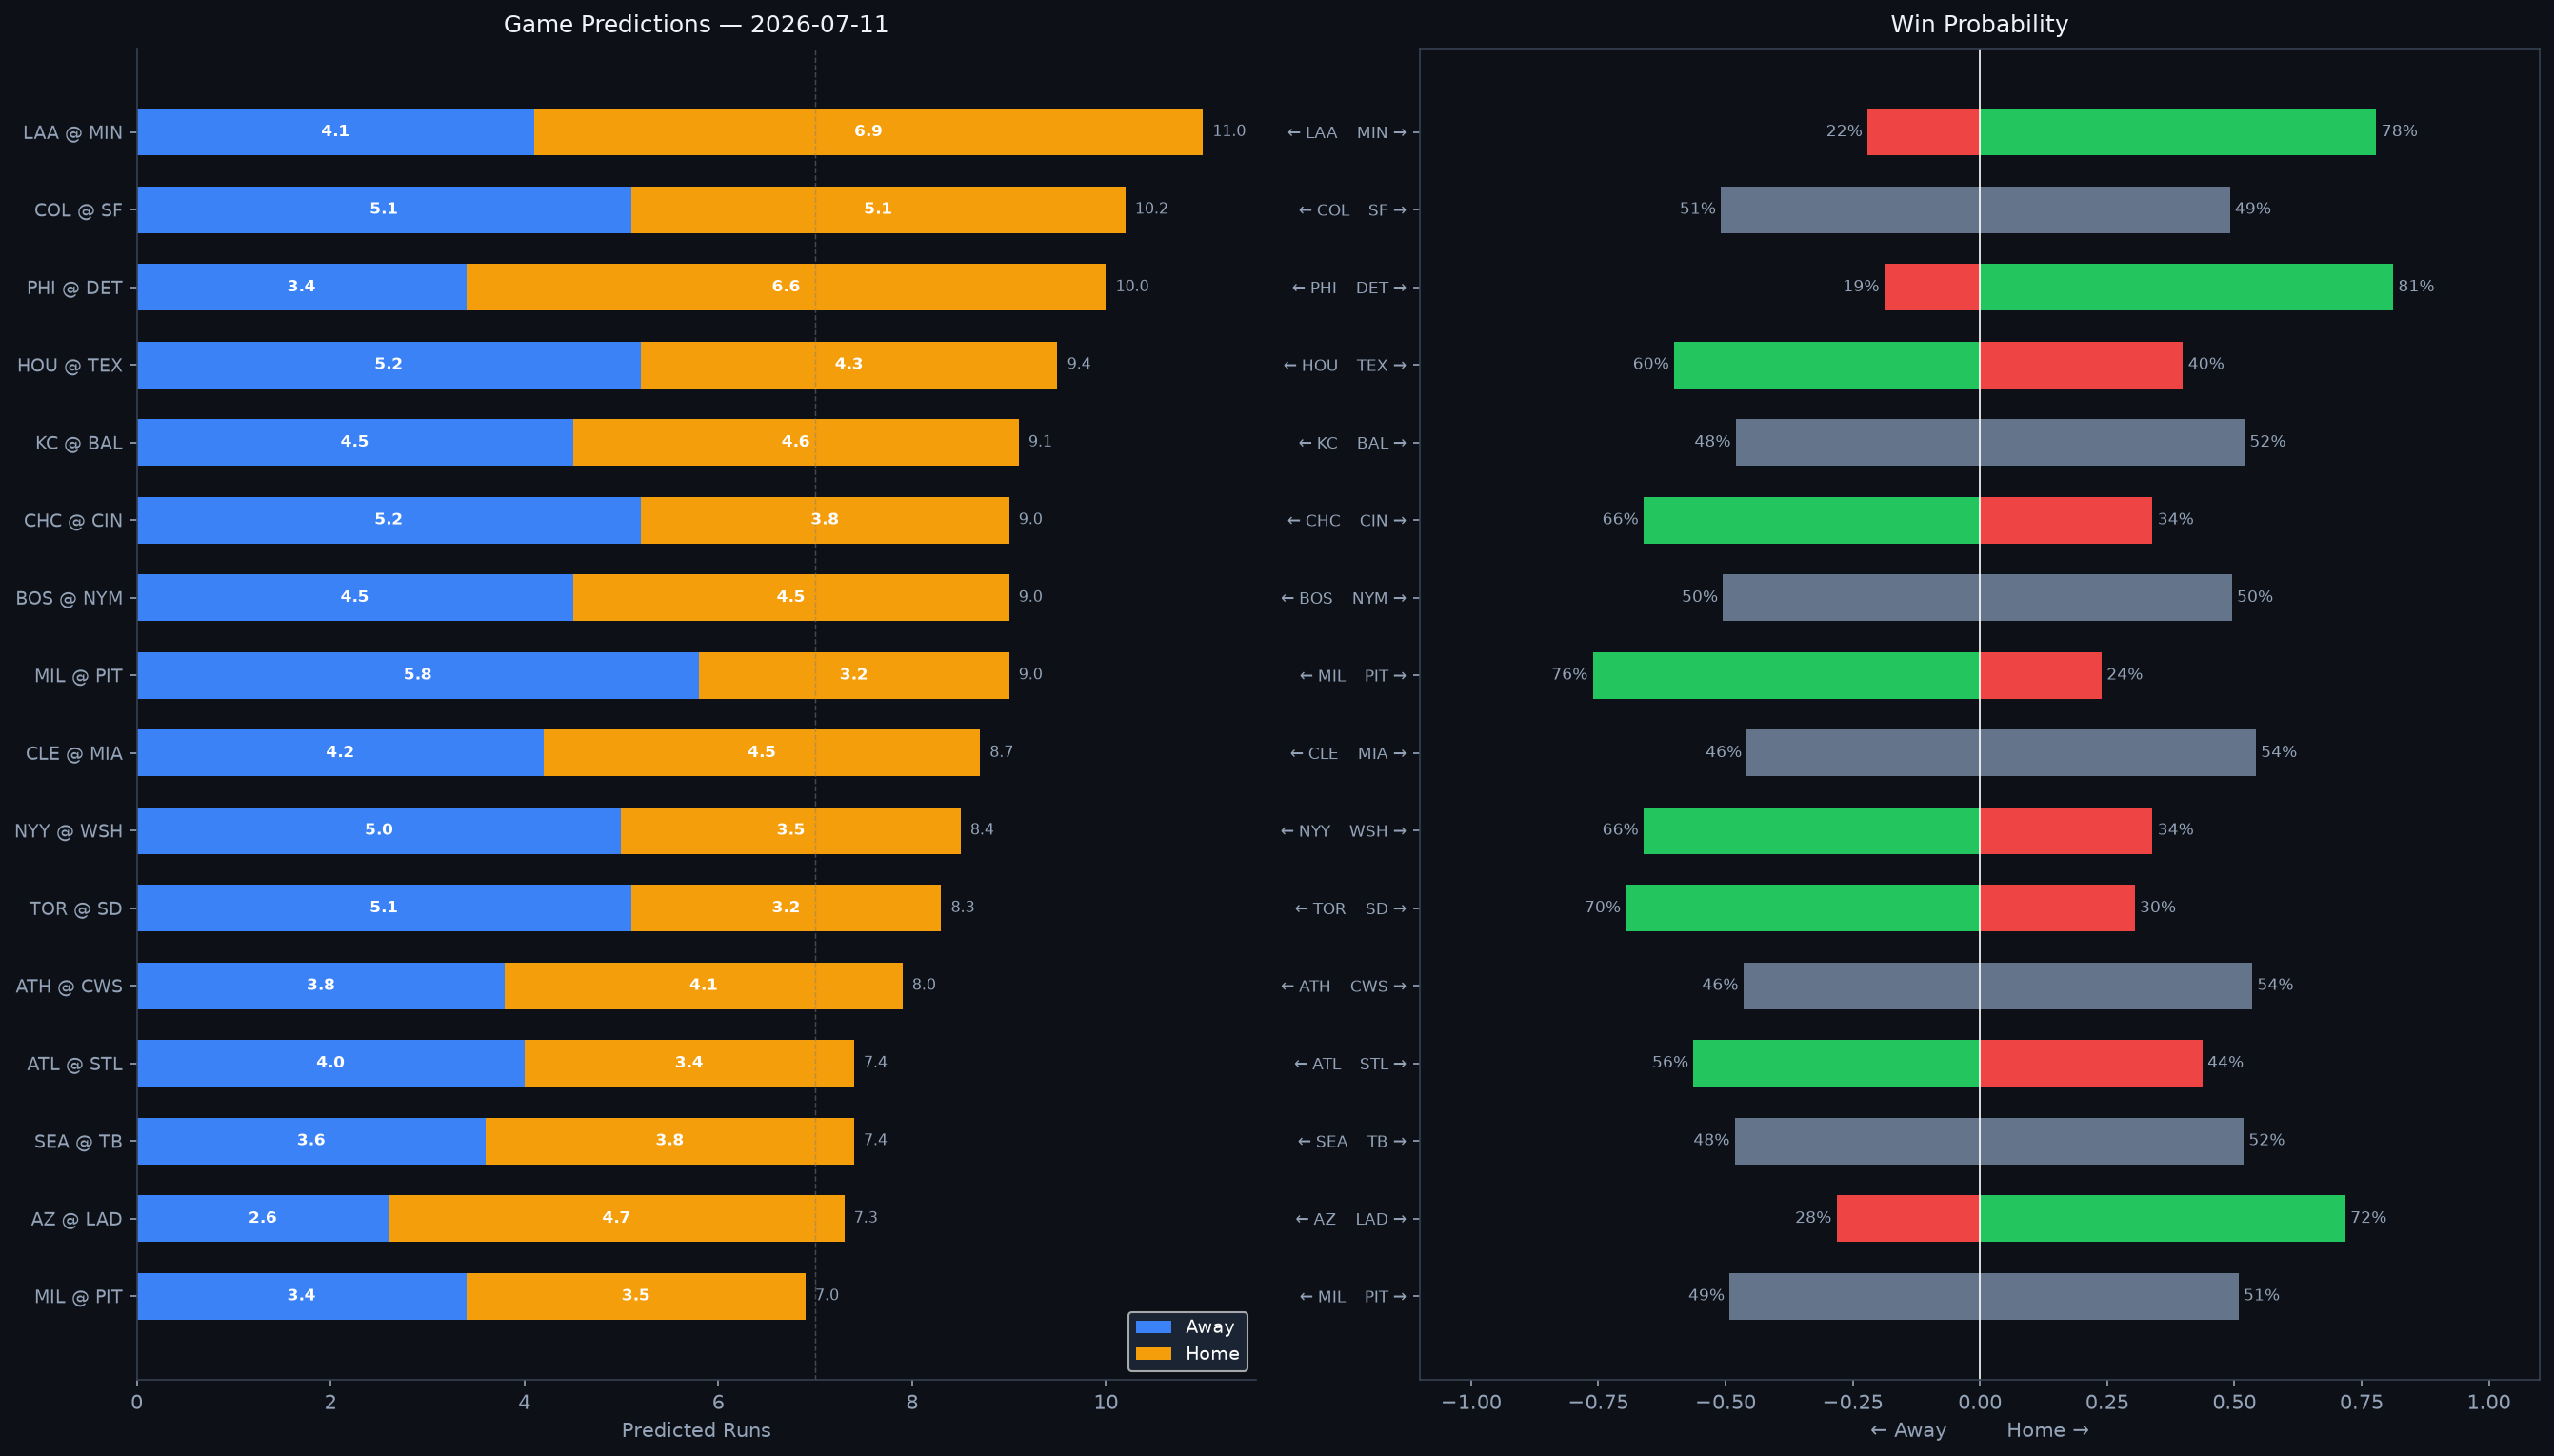

Values plotted in this chart, from the file beside it:
Rank, matchup, home_team, away_team, venue, home_runs_pred, away_runs_pred, total_pred, run_diff, home_win_prob, away_win_prob, predicted_winner, home_faces, home_sp_hand, home_sp_era, home_sp_last3, home_sp_ped, away_faces, away_sp_hand, away_sp_era, away_sp_last3, away_sp_ped, home_lu_ops, home_lu_xba
1, LAA @ MIN, MIN, LAA, Target Field, 6.9, 4.1, 11.0, 2.8, 77.9, 22.1, MIN, Ryan Johnson, R, 7.12, 1.8, , Joe Ryan, R, 3.66, 2.12, , 0.689, 0.309
2, COL @ SF, SF, COL, Oracle Park, 5.1, 5.1, 10.2, 0.1, 49.1, 50.9, COL, Kyle Freeland, L, 4.72, 7.88, , Tyler Mahle, R, 4.21, 4.7, , 0.667, 0.281
3, PHI @ DET, DET, PHI, Comerica Park, 6.6, 3.4, 10.0, 3.2, 81.2, 18.8, DET, Cristopher Sánchez, L, 3.13, 8.34, , Casey Mize, R, 3.98, 2.93, , 0.849, 0.285
4, HOU @ TEX, TEX, HOU, Globe Life Field, 4.3, 5.2, 9.4, 0.9, 39.9, 60.1, HOU, Peter Lambert, R, 5.53, 3.7, , Kumar Rocker, R, 4.66, 2.98, , 0.71, 0.325
5, KC @ BAL, BAL, KC, Oriole Park at Camden Yards, 4.6, 4.5, 9.1, 0.2, 52.0, 48.0, BAL, Noah Cameron, L, 3.69, 8.18, , Kyle Bradish, R, 3.53, 2.81, , 0.708, 0.331
6, CHC @ CIN, CIN, CHC, Great American Ball Park, 3.8, 5.2, 9.0, 1.5, 33.9, 66.1, CHC, Javier Assad, R, 3.53, 5.53, , Nick Lodolo, L, 4.14, 0.6, , 0.649, 0.3
7, BOS @ NYM, NYM, BOS, Citi Field, 4.5, 4.5, 9.0, 0.0, 49.5, 50.5, BOS, TBD, R, 4.5, N/A, , Freddy Peralta, R, 3.69, 4.03, Freddy Peralta, 0.746, 0.335
8, MIL @ PIT, PIT, MIL, PNC Park, 3.2, 5.8, 9.0, 2.6, 23.9, 76.1, MIL, Shane Drohan, L, 2.97, 1.76, , Bubba Chandler, R, 4.61, 5.92, , 0.655, 0.282
9, CLE @ MIA, MIA, CLE, loanDepot park, 4.5, 4.2, 8.7, 0.4, 54.2, 45.8, MIA, Tanner Bibee, R, 3.69, 4.24, , Eury Pérez, R, 3.75, 1.1, , 0.729, 0.317
10, NYY @ WSH, WSH, NYY, Nationals Park, 3.5, 5.0, 8.4, 1.5, 33.9, 66.1, NYY, Cam Schlittler, R, 2.38, 3.71, , PJ Poulin, L, 3.17, 3.75, , 0.69, 0.33
11, TOR @ SD, SD, TOR, Petco Park, 3.2, 5.1, 8.3, 1.8, 30.4, 69.6, TOR, Trey Yesavage, R, 3.3, 2.07, , Walker Buehler, R, 3.66, 10.85, , 0.7, 0.324
12, ATH @ CWS, CWS, ATH, Rate Field, 4.1, 3.8, 8.0, 0.3, 53.5, 46.5, CWS, Gage Jump, L, 3.77, 7.38, , Bryan Hudson, L, 2.64, 6.92, , 0.669, 0.329
13, ATL @ STL, STL, ATL, Busch Stadium, 3.4, 4.0, 7.4, 0.6, 43.7, 56.3, ATL, Reynaldo López, R, 3.89, 2.08, , Matthew Liberatore, L, 4.78, 5.96, , 0.693, 0.331
14, SEA @ TB, TB, SEA, Tropicana Field, 3.8, 3.6, 7.4, 0.2, 51.8, 48.2, TB, Logan Gilbert, R, 3.53, 2.23, , Griffin Jax, R, 3.97, 3.38, , 0.693, 0.315
15, AZ @ LAD, LAD, AZ, UNIQLO Field at Dodger Stadium, 4.7, 2.6, 7.3, 2.1, 71.8, 28.2, LAD, Brandon Pfaadt, R, 5.1, 2.43, , Yoshinobu Yamamoto, R, 2.61, 2.37, , 0.674, 0.306
16, MIL @ PIT, PIT, MIL, PNC Park, 3.5, 3.4, 7.0, 0.1, 50.8, 49.2, PIT, Brandon Sproat, R, 5.06, 1.79, , Braxton Ashcraft, R, 3.03, 3.66, , 0.754, 0.337
